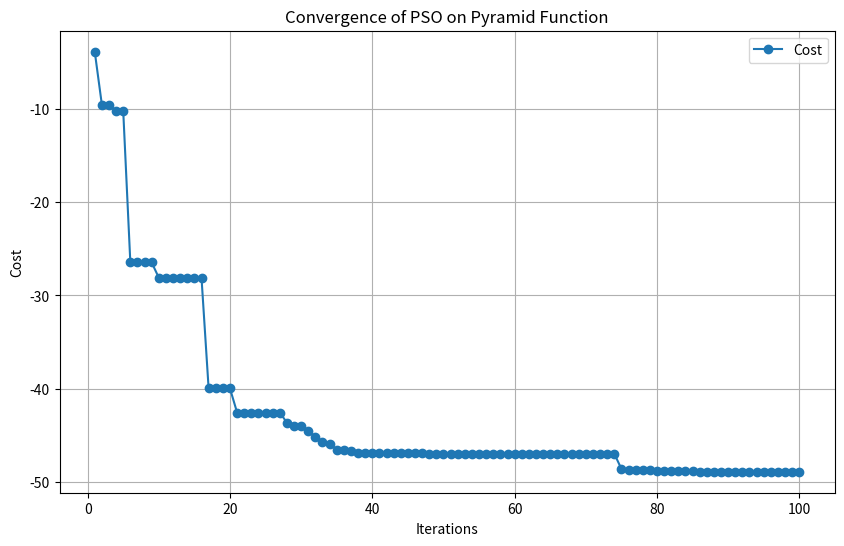

Generate this figure with matplotlib:
import numpy as np
import matplotlib.pyplot as plt

# Define the Pyramid Function
def pyramid_function(x):
    p = np.clip(x, -40.313, 40.313)  # Constrain variables
    term1 = np.sum(np.sin(p)) * 10  # Sinusoidal term
    term2 = np.sum(p ** 2) * 0.1    # Quadratic term for smoothness
    result = term1 + term2
    return result if np.isfinite(result) else 1e10  # Penalize invalid results

# PSO Parameters
num_particles = 50
num_iterations = 100
dimensions = 6
lower_bound = -40.313
upper_bound = 40.313

# Initialize particles
particles = np.random.uniform(low=lower_bound, high=upper_bound, size=(num_particles, dimensions))
velocities = np.random.uniform(low=-1, high=1, size=(num_particles, dimensions))
personal_best_positions = particles.copy()
personal_best_scores = np.array([pyramid_function(p) for p in particles])
global_best_position = personal_best_positions[np.argmin(personal_best_scores)]
global_best_score = np.min(personal_best_scores)

# Store iteration costs
iteration_costs = []

# PSO Main Loop
for iteration in range(num_iterations):
    for i in range(num_particles):
        # Update velocity
        inertia = 0.5
        cognitive = 1.5 * np.random.random(dimensions) * (personal_best_positions[i] - particles[i])
        social = 1.5 * np.random.random(dimensions) * (global_best_position - particles[i])
        velocities[i] = inertia * velocities[i] + cognitive + social

        # Update position
        particles[i] += velocities[i]
        particles[i] = np.clip(particles[i], lower_bound, upper_bound)

        # Evaluate fitness
        fitness = pyramid_function(particles[i])
        if fitness < personal_best_scores[i]:
            personal_best_scores[i] = fitness
            personal_best_positions[i] = particles[i]
        if fitness < global_best_score:
            global_best_score = fitness
            global_best_position = particles[i]

    # Track global best score for this iteration
    iteration_costs.append(global_best_score)

# Print Results
print(f"The best position found is: {global_best_position}")
print(f"The best function value found is: {global_best_score}")

# Plot Convergence Over Iterations
plt.figure(figsize=(10, 6))
plt.plot(range(1, len(iteration_costs) + 1), iteration_costs, marker="o", label="Cost")
plt.title("Convergence of PSO on Pyramid Function")
plt.xlabel("Iterations")
plt.ylabel("Cost")
plt.grid(True)
plt.legend()
plt.show()
